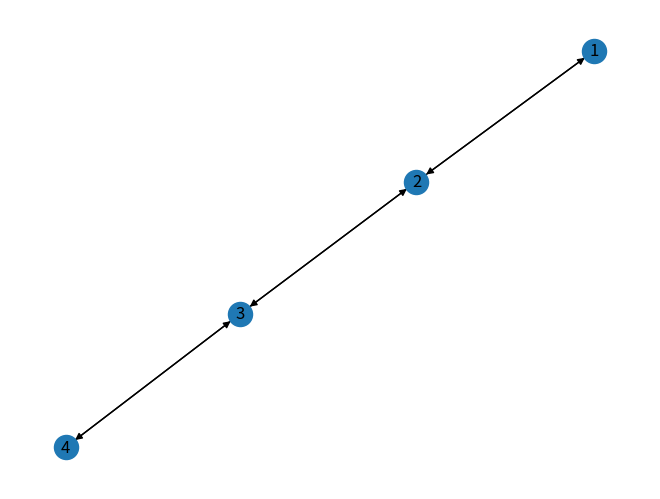

This chart was generated by the following Python code:
import numpy as np
import networkx as nx
import matplotlib.pyplot as plt
myWeb=nx.DiGraph()
myPages = range(1,4)
connections=[(1,2),(2,1),(2,3),(3,2),(3,4),(4,3)]
myWeb.add_nodes_from(myPages)
myWeb.add_edges_from(connections)
pos=nx.kamada_kawai_layout(myWeb)
nx.draw(myWeb, pos, arrows=True, with_labels=True)
plt.show()
